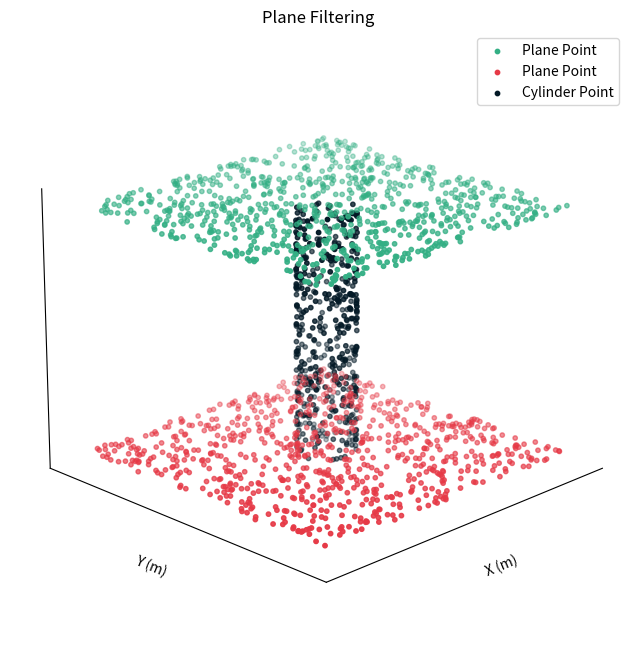

Source code (Python):
import numpy as np
import matplotlib.pyplot as plt
from mpl_toolkits.mplot3d import Axes3D

# Set random seed for reproducibility
np.random.seed(42)

# Parameters
plane_size = 4  # Width/height of the square planes
plane_points = 800  # Number of points per plane
cylinder_radius = 0.35  # Radius of the cylinder
cylinder_height = 3  # Distance between planes (height of cylinder)
cylinder_points = 500  # Number of points on cylinder surface
z_lower = 0  # Z-level of the bottom plane
z_upper = z_lower + cylinder_height  # Z-level of the top plane

# --- Generate Points for Bottom Plane ---
# Random points in XY-plane at z = z_lower
x_bottom = np.random.uniform(-plane_size/2, plane_size/2, plane_points)
y_bottom = np.random.uniform(-plane_size/2, plane_size/2, plane_points)
z_bottom = np.full(plane_points, z_lower)  # Constant Z for bottom plane

# --- Generate Points for Top Plane ---
x_top = np.random.uniform(-plane_size/2, plane_size/2, plane_points)
y_top = np.random.uniform(-plane_size/2, plane_size/2, plane_points)
z_top = np.full(plane_points, z_upper)  # Constant Z for top plane

# --- Generate Points for Cylinder ---
# Parametric equations: x = r*cos(θ), y = r*sin(θ), z = varies linearly
theta = np.random.uniform(0, 2*np.pi, cylinder_points)  # Angular coordinate
z_cylinder = np.random.uniform(z_lower, z_upper, cylinder_points)  # Height along Z
x_cylinder = cylinder_radius * np.cos(theta)
y_cylinder = cylinder_radius * np.sin(theta)

# Create a 3D plot
fig = plt.figure(figsize=(8, 8))
ax1 = fig.add_subplot(111, projection='3d')

# Plot top plane points
ax1.scatter(x_top, y_top, z_top, color='#33AF84', s=10, label='Plane Point')

# Plot bottom plane points
ax1.scatter(x_bottom, y_bottom, z_bottom, color='#E63946', s=10, label='Plane Point')

# Plot cylinder points
ax1.scatter(x_cylinder, y_cylinder, z_cylinder, color='#031926', s=10, label='Cylinder Point')

# Set labels
ax1.set_xlabel('X (m)')
ax1.set_ylabel('Y (m)')
ax1.set_zlabel('Z (m)')
ax1.set_title('Plane Filtering')

# Set axis limits
ax1.set_xlim([0, 10])
ax1.set_ylim([0, 10])
ax1.set_zlim([0, 10])
ax1.axis('equal')

# Remove grid, ticks, and background for a clean look
ax1.grid(False)
ax1.set_xticks([])
ax1.set_yticks([])
ax1.set_zticks([])
ax1.xaxis.set_pane_color((1.0, 1.0, 1.0, 0.0))
ax1.yaxis.set_pane_color((1.0, 1.0, 1.0, 0.0))
ax1.zaxis.set_pane_color((1.0, 1.0, 1.0, 0.0))

ax1.legend()

# Adjust the view angle
#  ax1.view_init(elev=35.264, azim=45)
ax1.view_init(elev=20, azim=45)

plt.savefig('plane-filtering.pdf')
plt.show()
